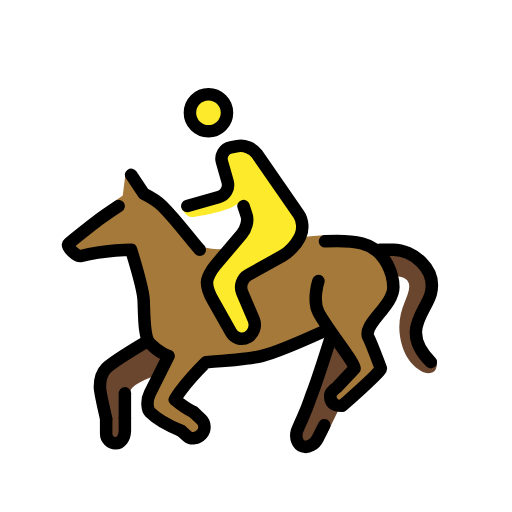
t = 0.00 s
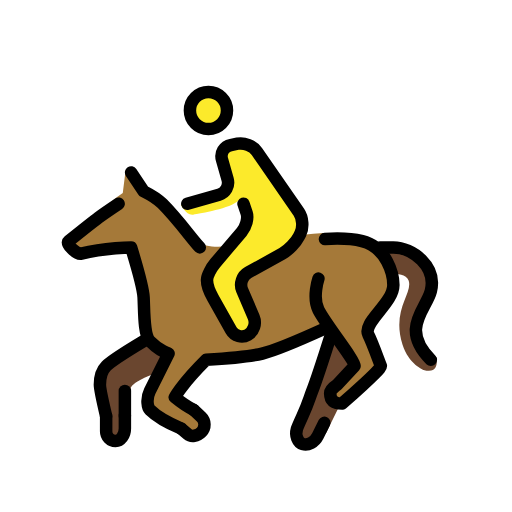
t = 0.48 s
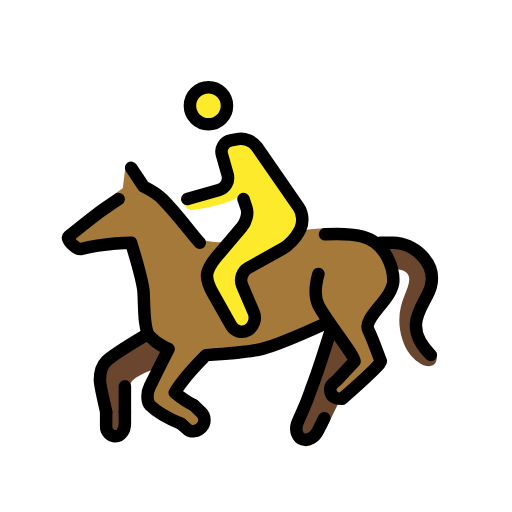
t = 1.43 s
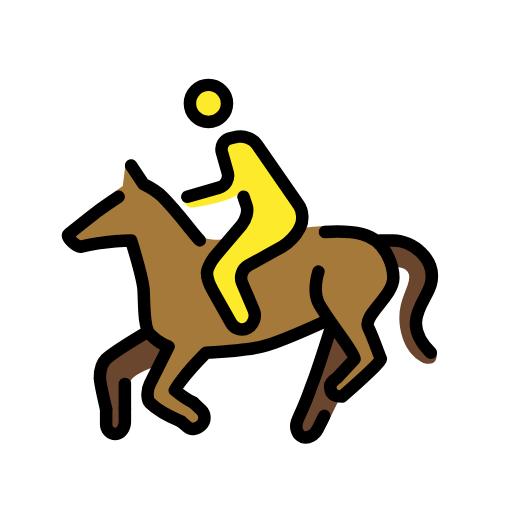
t = 1.90 s
t = 2.38 s: frame unchanged from t = 1.43 s, image omitted
t = 3.33 s: frame unchanged from t = 0.48 s, image omitted

The animated SVG that drew these frames (rendered in a browser with its animation timeline set to each time). Animation: 1 SMIL element (animateTransform=1); one cycle of 3.80 s, repeats indefinitely.

<?xml version='1.0' encoding='utf-8'?>
<svg xmlns="http://www.w3.org/2000/svg" id="emoji" viewBox="-5 -5 82 82" width="200" height="200" role="img">
  <title>OpenMoji: horse riding</title><g><g id="color">
    <path fill="#A57939" stroke="none" d="M54,49c-1-2,4-5,4-8c0-1.6006-1-6-5-7c-1.7246-0.4316-3.9814-1.4424-6.166-1.3135 C37.3125,33.25,31.625,35.625,28,34.6875c-0.9687-0.25-8.8125-8-9.375-8.6875l-3.5-3.4062l-0.4609,3.6977 C11.4971,28.4165,11,30,6,34c-0.5527,0.4424,1.3145,2.1719,2,2c4-1,8-1,8-1s1.8975,6.1826,2,8c0.1133,1.9971,0,6,1,7 c1.5811,1.5811,3,2,3,2s-2,4-3,6c-0.6328,1.2646-0.3535,2.6465,0,3c2,2,8,4,8,4l1-3c0,0-5-2-5-3c0-1.1289,4-4,5-6 c0,0,6.5596-0.4023,9-1c1.6895-0.4141,7.0381-2.7969,10.6133-4.4316c1.7812,2.58,4.1777,5.7099,4.1777,6.4316l-4,5l2,1c0,0,5-4,6-5 c0.3535-0.3535,0.1914-1.5381,0-2C55.25,51.6934,54.6328,50.2646,54,49z" />
    <path fill="#6A462F" stroke="none" d="M48,49c0,0-2.1426,6.7891-3,9c-0.8906,2.2959-2,8-2,8l4.167-1.167l2.417-4.917l-1.25-0.166v-2.584 l2.916-3.041" />
    <path fill="#6A462F" stroke="none" d="M56,35c0,0-1,0,2,0s7,3,6,7c-0.7275,2.9102-4.126,5.583,0.874,10.583c0,0,0.709,2.834-2.041,2.042 c0,0-2.3789-0.9268-3.375-4.083c-1.75-5.542,1.6514-8.1826,1-10.209c-0.375-1.166-2.334-1.125-2.334-1.125" />
    <path fill="#6A462F" stroke="none" d="M21.2813,52.125l-1.0938,2.9375c-0.625,0.2188-4.4219,1.5352-4.2812,2.7188C16.125,59.625,15,65,15,65l-2,1 c0,0-2-8-2-9c0-0.79,0-2,1-3s6-4,6-4" />
  </g>
  <g id="hair" />
  <g id="skin">
    <circle cx="28.3857" cy="13.0625" r="2.9687" fill="#FCEA2B" stroke="none" />
    <path fill="#FCEA2B" stroke="none" stroke-linecap="round" stroke-linejoin="round" d="M34,28l1,3l-6.7949,8l-0.0967,2.3262l4.4771,7.9387l3.1313-1.6485l-2.1381-7.9379L42,35l2-4l-8.5267-12.3163l-4.7572,0.8079l0.6382,5.9204L24,28.2188c0,0,0.8125,1.7187,1.9375,1.5312s6-0.9687,7.25-2.25L34,28z" />
  </g>
  <g id="skin-shadow" />
  <g id="line">
    <circle cx="28.3857" cy="13.0625" r="2.9687" fill="none" stroke="#000000" stroke-miterlimit="10" stroke-width="2" />
    <path fill="none" stroke="#000000" stroke-linecap="round" stroke-linejoin="round" stroke-miterlimit="10" stroke-width="2" d="M25,28l5.0771-1.4507c1.0577-0.3022,1.6758-1.4145,1.3731-2.4722l-0.9004-3.1542c-0.3027-1.0577,0.333-2.0992,1.4111-2.315 l1.0782-0.2158c1.0781-0.2158,2.4736,0.3476,3.0996,1.2524l6.7226,9.711c0.626,0.9043,0.7364,2.4492,0.2442,3.4336l-0.211,0.4218 c-0.4922,0.9844-1.6816,2.2266-2.6425,2.7608l-5.504,3.0566c-0.9609,0.5342-1.3945,1.7998-0.9628,2.8106l1.8466,4.3222 c0.4317,1.0108,0.0166,2.2891-0.9228,2.8389c-0.9404,0.5498-2.1514,0.2158-2.6914-0.7422l-2.9268-5.1894 c-0.54-0.958-0.9609-2.2657-0.9345-2.9053c0.0273-0.6397,0.6318-1.8486,1.3437-2.6875l4.2051-4.9512 C34.417,31.6855,34.7754,30.3252,34.5,29.5C34.2246,28.6748,34,28,34,28" />
    <path fill="none" stroke="#000000" stroke-linecap="round" stroke-linejoin="round" stroke-miterlimit="10" stroke-width="2" d="M27,35c-1-1-3.4512-4.4502-6-7c-1-1-3-2-3-2l-2-3" />
    <path fill="none" stroke="#000000" stroke-linecap="round" stroke-linejoin="round" stroke-miterlimit="10" stroke-width="2" d="M46,40c0,0-1,3,0,5c1.1885,2.377,5.791,8,5.791,9L49,57c0,0-1.1377,0.748-1.124,1.376C47.917,60.293,49.791,60,49.791,60 s6.3779-5.5635,6.209-6c-0.5107-1.3193-1.3672-3.7354-2-5c-1-2,4-5,4-8c0-1.6006-1-6-5-7 c-1.7246-0.4316-3.7734-0.4912-5.958-0.3486" />
    <path fill="none" stroke="#000000" stroke-linecap="round" stroke-linejoin="round" stroke-miterlimit="10" stroke-width="2" d="M24,64c-1.7998-0.7598-3.957-1.957-5-3c-0.3535-0.3535-0.6328-1.7354,0-3c1-2,3-6,3-6s-1.4189-0.4189-3-2c-1-1-0.8867-5.0029-1-7 c-0.1025-1.8174-2-8-2-8s-4,0-8,1c-0.6855,0.1719-2.5527-1.5576-2-2c5-4,5-4,8-6" />
    <path fill="none" stroke="#000000" stroke-linecap="round" stroke-linejoin="round" stroke-miterlimit="10" stroke-width="2" d="M26,61c0,0,0.5527,0.5254,1.2295,1.166c0.6758,0.6416,0.6943,1.7197,0.042,2.3965c-0.6543,0.6758-1.6563,0.8252-2.2295,0.333 C24.4688,64.4033,24,64,24,64" />
    <path fill="none" stroke="#000000" stroke-linecap="round" stroke-linejoin="round" stroke-miterlimit="10" stroke-width="2" d="M47,48c0,0-7.3848,3.3594-10,4c-2.4404,0.5977-9,1-9,1c-4,4-5,6-5,6s1.6289,1.3418,3,2" />
    <path fill="none" stroke="#000000" stroke-linecap="round" stroke-linejoin="round" stroke-miterlimit="10" stroke-width="2" d="M48,49c0,0-2.1426,6.7891-3,9c-0.4707,1.2129-0.6182,1.9219-1.542,3.958c-0.8242,1.8164-0.9101,2.1182-0.9101,2.1182 C42.2461,65.1348,42.6748,66.2246,43.5,66.5c0.8252,0.2754,1.9004-0.3066,2.3887-1.292l1.0488-2.1142" />
    <path fill="none" stroke="#000000" stroke-linecap="round" stroke-linejoin="round" stroke-miterlimit="10" stroke-width="2" d="M15,62v2c0,1.0996-0.6748,2-1.5,2c-0.8252,0-1.5-0.7002-1.5-1.5566c0,0,0,0,0-2.4014" />
    <path fill="none" stroke="#000000" stroke-linecap="round" stroke-linejoin="round" stroke-miterlimit="10" stroke-width="2" d="M18,50c0,0-5,3-6,4s-1,2.21-1,3c0,0.5176,0.4834,2.8535,1,5.042" />
    <path fill="none" stroke="#000000" stroke-linecap="round" stroke-linejoin="round" stroke-miterlimit="10" stroke-width="2" d="M56,35c0,0-1,0,2,0s7,3,6,7c-0.7275,2.9102-5,6,0,11" />
    <line x1="15" x2="15" y1="58" y2="62" fill="none" stroke="#000000" stroke-linecap="round" stroke-linejoin="round" stroke-miterlimit="10" stroke-width="2" />
  </g>
<animateTransform attributeName="transform" type="translate" values="0 0;0 -1.5;0 0" dur="3.8s" repeatCount="indefinite" /></g></svg>
